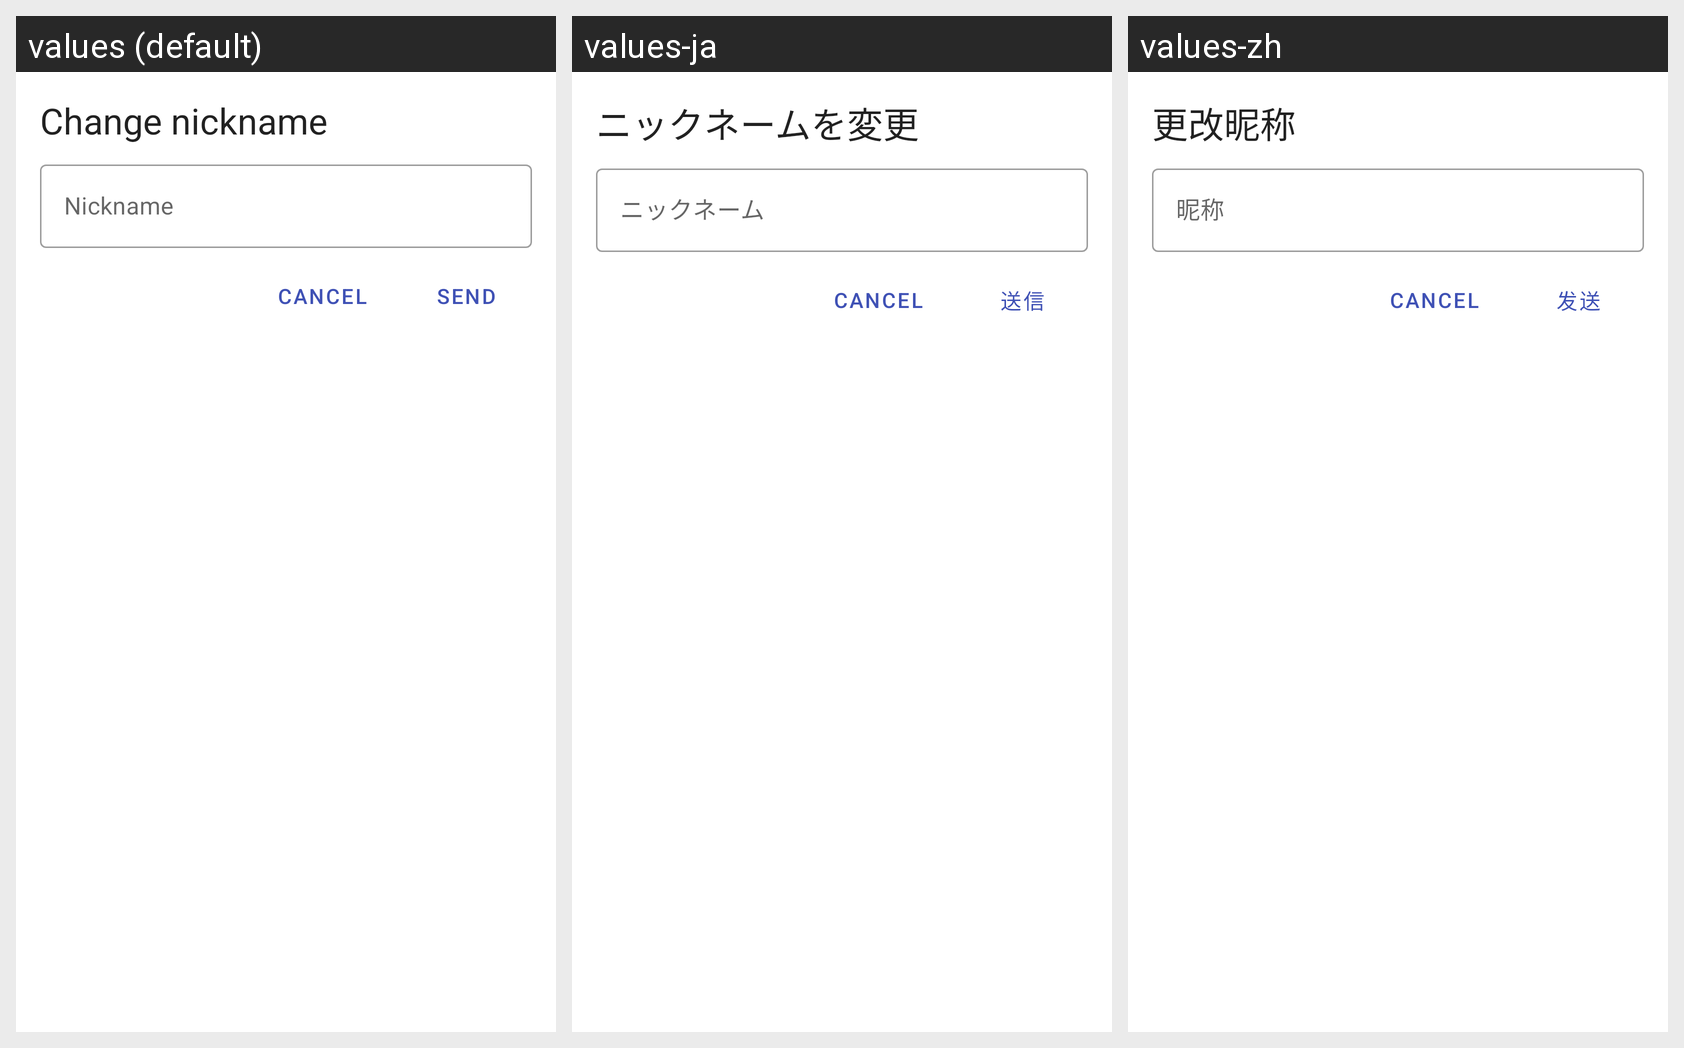

Here is an Android app screen in its default locale and in the app's own translations. Write out the translated-string differences for the strings that appear on this screen.
Android screen res/layout/dialog_edit_nickname.xml rendered under 3 locales, left to right: values (default), values-ja, values-zh. Device: Nexus 5 (rendered at 1080×1920; each locale shown at half size, 540×960, under a caption strip naming it); theme AppTheme.
Strings drawn on this screen, with the default value and each locale's value (text and hints the layout hard-codes, and strings that could not be matched under every locale, appear in the picture but are not listed):

change_nickname
  values: Change nickname
  values-ja: ニックネームを変更
  values-zh: 更改昵称

nickname
  values: Nickname
  values-ja: ニックネーム
  values-zh: 昵称

send
  values: Send
  values-ja: 送信
  values-zh: 发送
